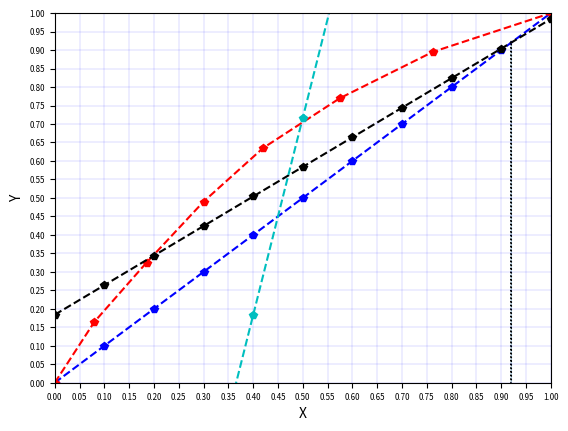

Python code for this plot:
import numpy as np
import matplotlib.pyplot as plt
from math import *


def rect_line():
	rxy = np.arange(0,1.1,0.1)
	return rxy


def R_factor(L,D):
	R = L/D
	return R

def Rectification_line(R,D,xD,xn):
	Rline = ((R/(R+D))*xn)+(xD/(R+D))
	Rline = np.array(Rline)
	return Rline

def Q_sensible(Ce,Teb,Tent):
	qS = Ce*(Teb - Tent)
	return qS

def q_data(qS,qL):
 	q = (qS + qL)/qL
 	return q

def Q_line(q,xF,q1):
	Q =  ((q/(q-1))*q1)-(xF/(q-1))
	return Q

def McCabe():
	rxy = rect_line()
	R = R_factor(L,D) 
	xn = rect_line()
	Rline = np.array(Rectification_line(R,D,xD,xn))
	qS = Q_sensible(Ce,Teb,Tent)
	q = q_data(qS,qL)
	q1 = rect_line()
	Q = Q_line(q,xF,rxy)

	plt.figure()
	plt.plot(rxy,rxy,"b--p")      # Graficando recta de 45°
	plt.plot(X,Y,"r--p")          # Graficando datos de X e Y
	plt.plot(xn,Rline, "k--p")    # Graficando línea de rectificación
	plt.plot(q1,Q, "c--p")        # Graficando línea Q(Q line)
	plt.arrow(xD,0.0,0.0,xD,linestyle=":")
	plt.xlabel("X")               # Nombre de eje
	plt.ylabel("Y")               # Nombre de eje
	plt.xlim(0,1)                 # Rango de eje X
	plt.ylim(0,1)                 # Rango de eje Y
	plt.grid(color='b', linestyle='-', linewidth=0.1)
	plt.xticks(lines, size="xx-small")
	plt.yticks(lines, size="xx-small")
	plt.show()

#Método gráfico McCabe Thiele
#Instrucciones
lines = np.arange(0,1.05,0.05)

#Datos de fraccióm

X = np.array([0,0.08,0.185,0.300,0.42,0.575,0.762,1])
Y = np.array([0,0.165,0.325,0.490,0.635,0.77,0.895,1])

#Datos de concentración en fracción molar del más volatil de la mezcla

xF = 0.45 #Fracción molar del componente a destilar(más volatil) en el alimento 
xD = 0.92 #Fracción molar del componente a destilar(más volatil) en destilado
xW = 0.15 #Fracción molar del componente a destilar(más volatil) en los fondos 

#Datos para el reflujo
L = 4 
D = 1

#Datos termodinámicos

Tent = 131 #Temperatura a la entrada de la columna
Teb = 210 #Temperatura de ebullición a condiciones de trabajo en columna
Ce = 40 # Capacidad calorífica molar de la mezcla
qL = 13700 # Calor latente de la mezcla en BTU/mol F -> Se puede sacar de tabla como: hVsat - hLsat

McCabe()
